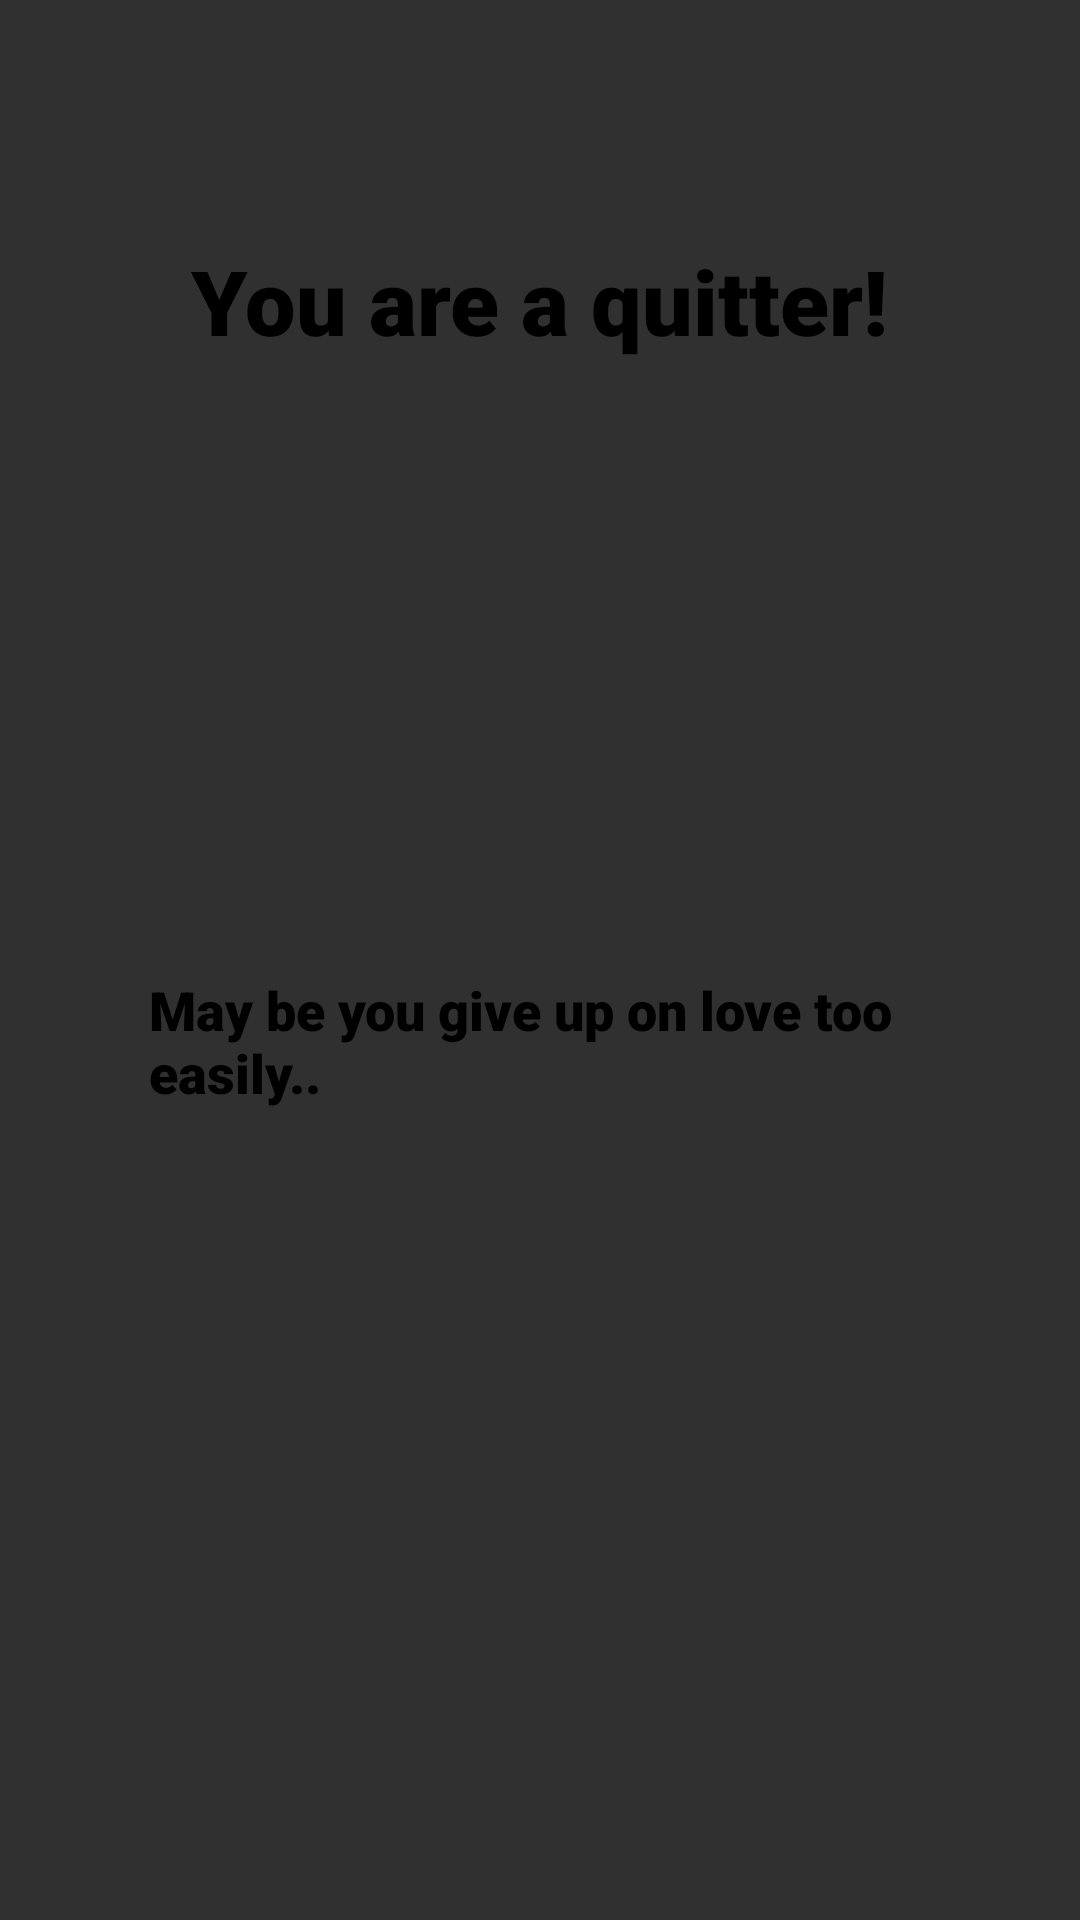

Reconstruct the res/layout file that produces this screen, plus the resources it refers to.
<!-- AndroidManifest.xml: application theme Theme.Design.NoActionBar -->
<!-- res/layout/fragment_result.xml -->
<?xml version="1.0" encoding="utf-8"?>
<androidx.constraintlayout.widget.ConstraintLayout xmlns:android="http://schemas.android.com/apk/res/android"
    xmlns:app="http://schemas.android.com/apk/res-auto"
    xmlns:tools="http://schemas.android.com/tools"
    android:layout_width="match_parent"
    android:layout_height="match_parent"
    tools:context=".fragment.ResultFragment"
    android:background="@drawable/background">

    <TextView
        android:id="@+id/main"
        android:layout_width="wrap_content"
        android:layout_height="wrap_content"
        android:layout_marginTop="80dp"
        android:fontFamily="sans-serif-black"
        android:text="You are a quitter!"
        android:textColor="@color/black"
        android:textSize="30dp"
        app:layout_constraintEnd_toEndOf="parent"
        app:layout_constraintStart_toStartOf="parent"
        app:layout_constraintTop_toTopOf="parent"></TextView>

    <TextView
        android:id="@+id/sub"
        android:layout_width="260dp"
        android:layout_height="wrap_content"
        android:layout_marginTop="204dp"
        android:fontFamily="sans-serif-black"
        android:text="May be you give up on love too easily.."
        android:textColor="@color/black"
        android:textSize="18sp"
        app:layout_constraintBottom_toTopOf="@+id/imageView2"
        app:layout_constraintEnd_toEndOf="parent"
        app:layout_constraintHorizontal_bias="0.496"
        app:layout_constraintStart_toStartOf="parent"
        app:layout_constraintTop_toBottomOf="@+id/main"
        app:layout_constraintVertical_bias="0.0"></TextView>

    <ImageView
        android:id="@+id/btn_home"
        android:layout_width="100dp"
        android:layout_height="100dp"
        android:layout_marginTop="24dp"
        android:src="@drawable/home"
        app:layout_constraintEnd_toEndOf="parent"
        app:layout_constraintHorizontal_bias="0.498"
        app:layout_constraintStart_toStartOf="parent"
        app:layout_constraintTop_toBottomOf="@+id/sub"></ImageView>

</androidx.constraintlayout.widget.ConstraintLayout>
<!-- resources referenced by this layout -->
<resources>

  <!-- not gathered from this repository: default colours our renderer supplied (Android Studio template values) -->
  <color name="black">#FF000000</color>
</resources>
